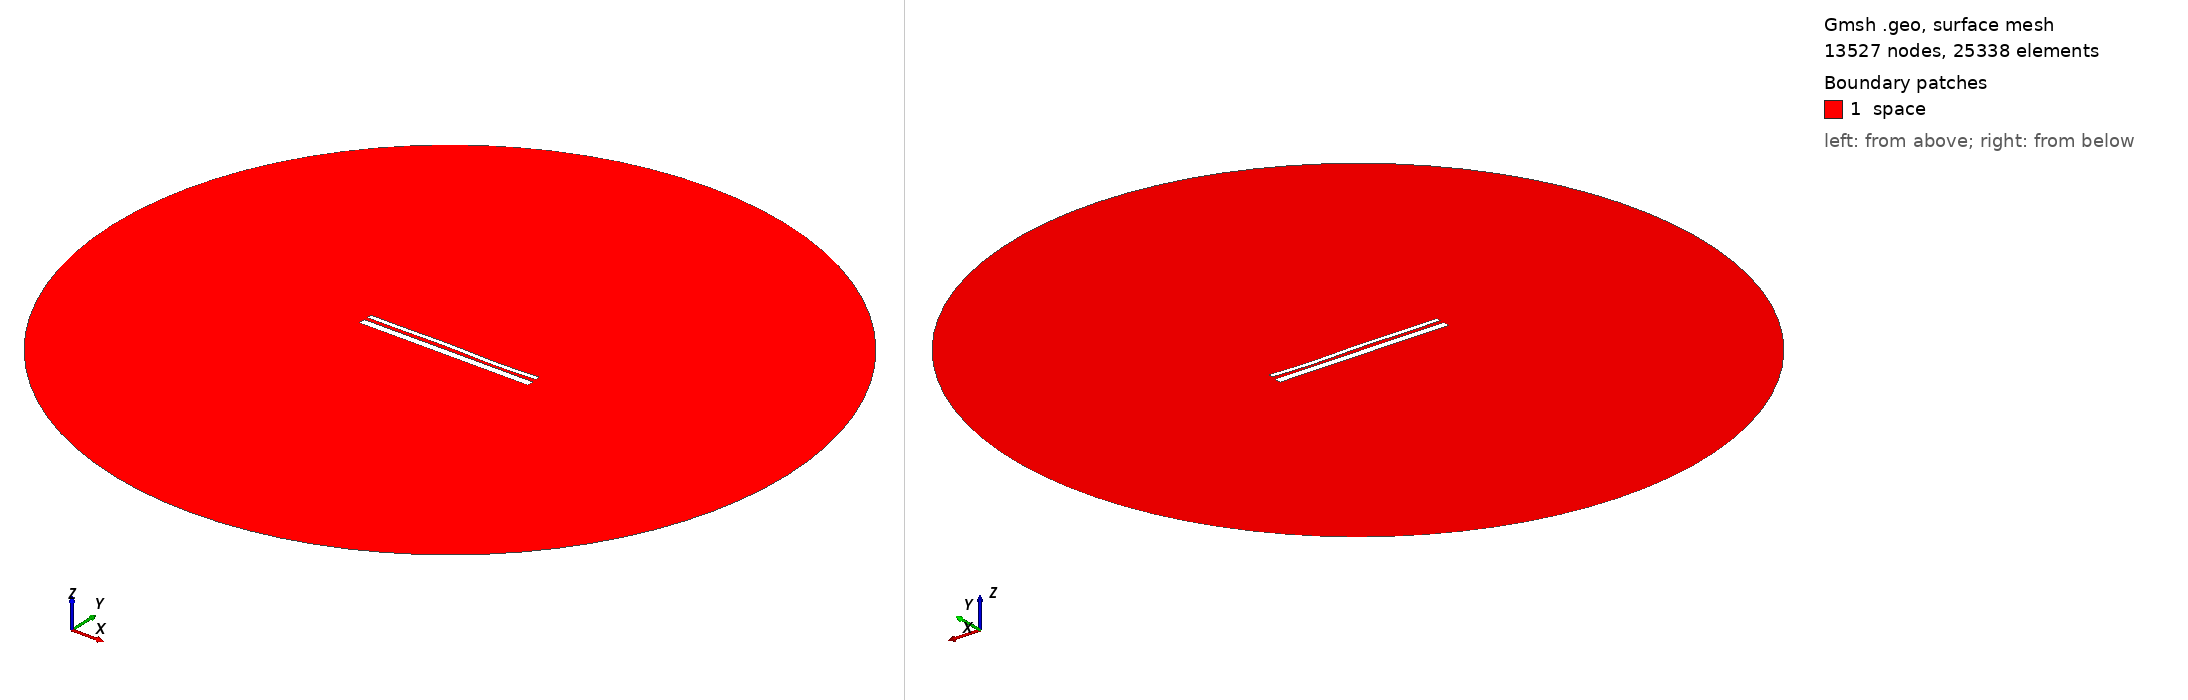

Gmsh geometry script, surface-meshed: 13527 nodes, 25338 surface elements. Boundary patches (legend numbers): 1 space. Left view from above one corner, right view from below the opposite corner. Legend entries are the model's physical surfaces. The drawing asked Gmsh for element sizes between 1% and 20% of the model's largest extent; the script's own settings can give other sizes.

=== 13196.geo (drawn) ===
//---------------------------------------
// Geometry kernel
//---------------------------------------

SetFactory("OpenCASCADE");



//---------------------------------------
// Parameters of the geometry
//---------------------------------------

// Overetch of the upper plate
overetch = 0.5;

// Distance between the plates
distance = 1.75;

// Discretization over the x axis (for the deformation)
nx = 50; 

// Length of the plate
L = 100 - overetch; 

// Number of modes
n = 4; 

// 1st mode coefficient
coeff(1) = -0.15;
beta(1) = 0.596864 * 3.1415926535 / L;

// 2nd mode coefficient
coeff(2) = 0.0;
beta(2) = 1.49418 * 3.1415926535 / L;

// 3rd mode coefficient
coeff(3) = 0.15;
beta(3) = 2.50025 * 3.1415926535 / L;

// 4th mode coefficient
coeff(4) = -0.15;
beta(4) = 3.49999 * 3.1415926535 / L;



//---------------------------------------
// Upper plate (deformed rectangle)
//---------------------------------------

// Coordiantes of the upper plate
xmin = -50;
xmax = 50 - overetch;

// Height of the upper plate
yheight = 4 - 2 * overetch;

// Indexes of the points
UpperID[] = {};
LowerID[] = {};
LeftID[] = {};
RightID[] = {};

// Point index
p = 1;

// Horizontal edges
For i In {1:nx}
    x = xmin + (i-1)*(xmax - xmin)/(nx-1);

    y_bottom = distance / 2 + overetch;
    For j In {1:n}
        C = (Cosh(beta(j)*L) + Cos(beta(j)*L)) / (Sinh(beta(j)*L) + Sin(beta(j)*L));
        y_bottom  = y_bottom + coeff(j) * (Cosh(beta(j)*(x+50)) - Cos(beta(j)*(x+50)) - C * (Sinh(beta(j)*(x+50)) - Sin(beta(j)*(x+50))));
    EndFor

    y_top = y_bottom + yheight;

    Point(p) = {x, y_top, 0, 1.0};
    UpperID[i] = p;
    p = p + 1;

    Point(p) = {x, y_bottom, 0, 1.0};
    LowerID[i] = p;
    p = p + 1;
EndFor

// Create point lists
UpperPts[] = {}; LowerPts[] = {};
For i In {1:nx}
  UpperPts[] += {UpperID[i]};
  LowerPts[] += {LowerID[i]};
EndFor

// Build splines
Spline(1) = {UpperPts[]};
Spline(2) = {LowerPts[]};
Line(3) = {LowerPts[nx-1], UpperPts[nx-1]};
Line(4) = {LowerPts[0], UpperPts[0]};

// Build the plane surface
Curve Loop(1) = {2, 3, -1, -4};
Plane Surface(1) = {1};



//---------------------------------------
// Lower plate (rectangle)
//---------------------------------------

// Vertices
Point(1001) = {-50, -1, 0, 1.0};
Point(1002) = { 50, -1, 0, 1.0};
Point(1003) = { 50,  -5, 0, 1.0};
Point(1004) = {-50,  -5, 0, 1.0};

// Edges
Line(5) = {1001, 1002};
Line(6) = {1002, 1003};
Line(7) = {1003, 1004};
Line(8) = {1004, 1001};

// Plane surface
Line Loop(2) = {5, 6, 7, 8};
Plane Surface(2) = {2}; 



//---------------------------------------
// Outer (fictious) boundary
//---------------------------------------

// Points
Point(1005) = {0, 0, 0};       // Center
Point(1006) = {200, 0, 0};     // Start point
Point(1007) = {0, 200, 0};     // 90 degrees
Point(1008) = {-200, 0, 0};    // 180 degrees
Point(1009) = {0, -200, 0};    // 270 degrees

// Circle arcs (each needs start, center, end)
Circle(9) = {1006, 1005, 1007};
Circle(10) = {1007, 1005, 1008};
Circle(11) = {1008, 1005, 1009};
Circle(12) = {1009, 1005, 1006};

// Plane surface for the entire domain
Curve Loop(3) = {9, 10, 11, 12};
Surface(3) = {3};

// Subtract the plates from the whole domain to obtain the actual domain where we want to solve the equations
BooleanDifference{ Surface{3}; Delete; }{ Surface{1}; Surface{2}; Delete; }




//---------------------------------------
// Transfinite Lines/Curves
//---------------------------------------

// Set the number of points on the boundaries
r = 7;

// Plates
Transfinite Curve {1, 2} = 50*r Using Progression 1;
Transfinite Curve {3, 4} = 2*r Using Progression 1;
Transfinite Line {5, 7} = 50*r Using Progression 1;
Transfinite Line {6, 8} = 2*r Using Progression 1;

// Outer boundary
Transfinite Line {9, 10, 11, 12} = 20 Using Progression 1;



//---------------------------------------
// Physical groups
//---------------------------------------                

// Physical curves (boundaries)
Physical Line("force_segment", 10) = {2};
Physical Line("upper_plate", 11) = {1, 3, 4};
Physical Line("lower_plate", 12) = {5, 6, 7, 8};
Physical Line("boundary", 20) = {9, 10, 11, 12};

// Physical Surfaces
Physical Surface("space", 30) = {3};



//---------------------------------------
// 6. Generate the Mesh
//---------------------------------------

// 2D mesh generation
Mesh 2;
